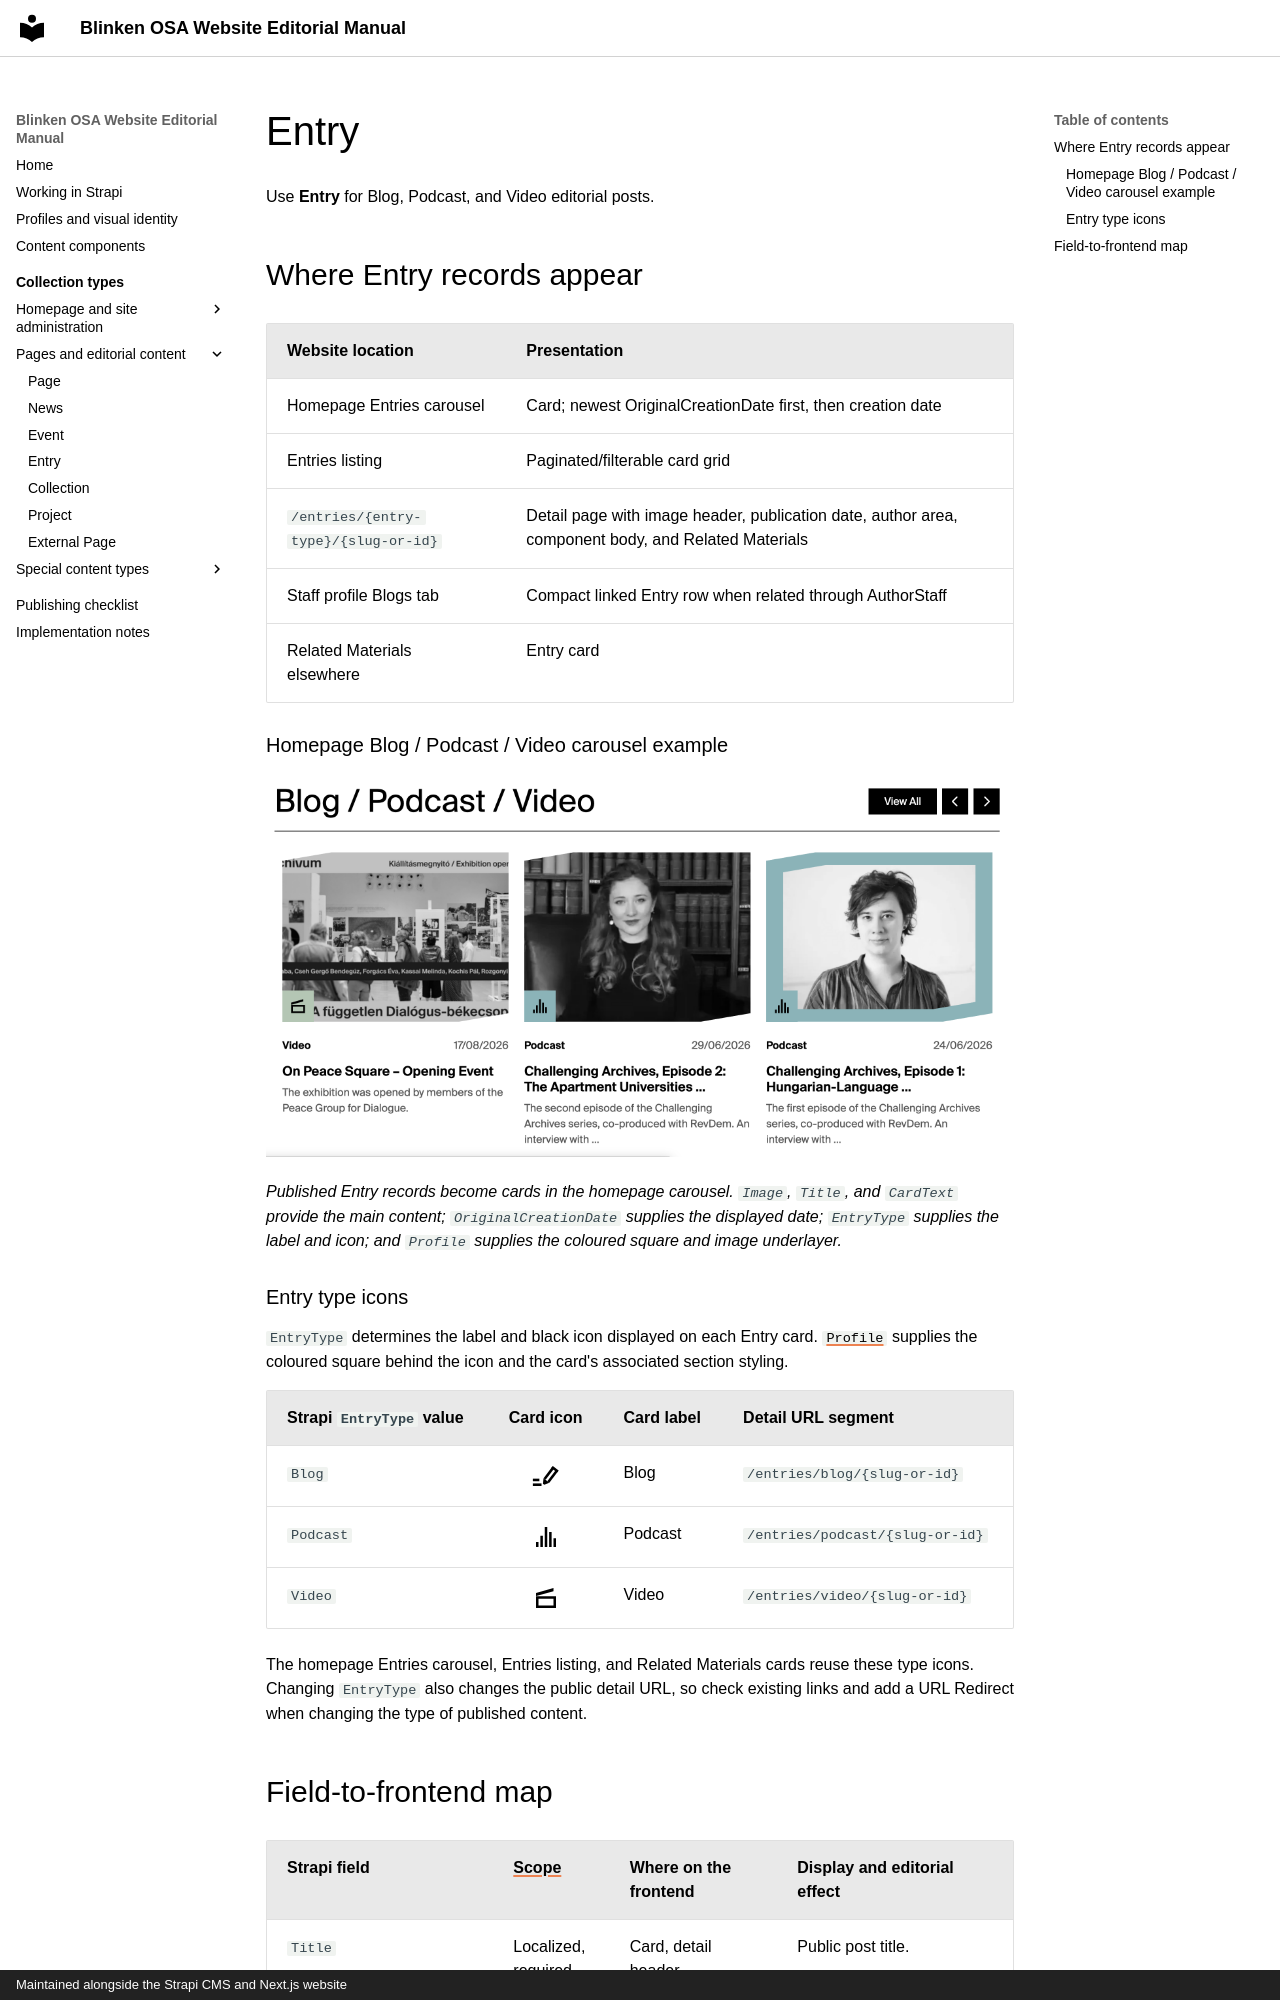

repository: BlinkenOSA/website-manual · page: collection-types/entry/index.html · generator: mkdocs · copyright: Maintained alongside the Strapi CMS and Next.js website

# Entry

Use **Entry** for Blog, Podcast, and Video editorial posts.

## Where Entry records appear

| Website location | Presentation |
| --- | --- |
| Homepage Entries carousel | Card; newest OriginalCreationDate first, then creation date |
| Entries listing | Paginated/filterable card grid |
| `/entries/{entry-type}/{slug-or-id}` | Detail page with image header, publication date, author area, component body, and Related Materials |
| Staff profile Blogs tab | Compact linked Entry row when related through AuthorStaff |
| Related Materials elsewhere | Entry card |

### Homepage Blog / Podcast / Video carousel example

![The homepage Blog, Podcast, and Video carousel showing three Entry cards with images, profile-coloured icon tiles, type labels, dates, titles, and summaries](../assets/entry-homepage-carousel-example.png)

*Published Entry records become cards in the homepage carousel. `Image`, `Title`, and `CardText` provide the main content; `OriginalCreationDate` supplies the displayed date; `EntryType` supplies the label and icon; and `Profile` supplies the coloured square and image underlayer.*

### Entry type icons

`EntryType` determines the label and black icon displayed on each Entry card. [`Profile`](../profiles.md) supplies the coloured square behind the icon and the card's associated section styling.

| Strapi `EntryType` value | Card icon | Card label | Detail URL segment |
| --- | :---: | --- | --- |
| `Blog` | ![Blog icon](../assets/blog.svg){ .activity-type-icon } | Blog | `/entries/blog/{slug-or-id}` |
| `Podcast` | ![Podcast icon](../assets/podcast.svg){ .activity-type-icon } | Podcast | `/entries/podcast/{slug-or-id}` |
| `Video` | ![Video icon](../assets/video.svg){ .activity-type-icon } | Video | `/entries/video/{slug-or-id}` |

The homepage Entries carousel, Entries listing, and Related Materials cards reuse these type icons. Changing `EntryType` also changes the public detail URL, so check existing links and add a URL Redirect when changing the type of published content.
